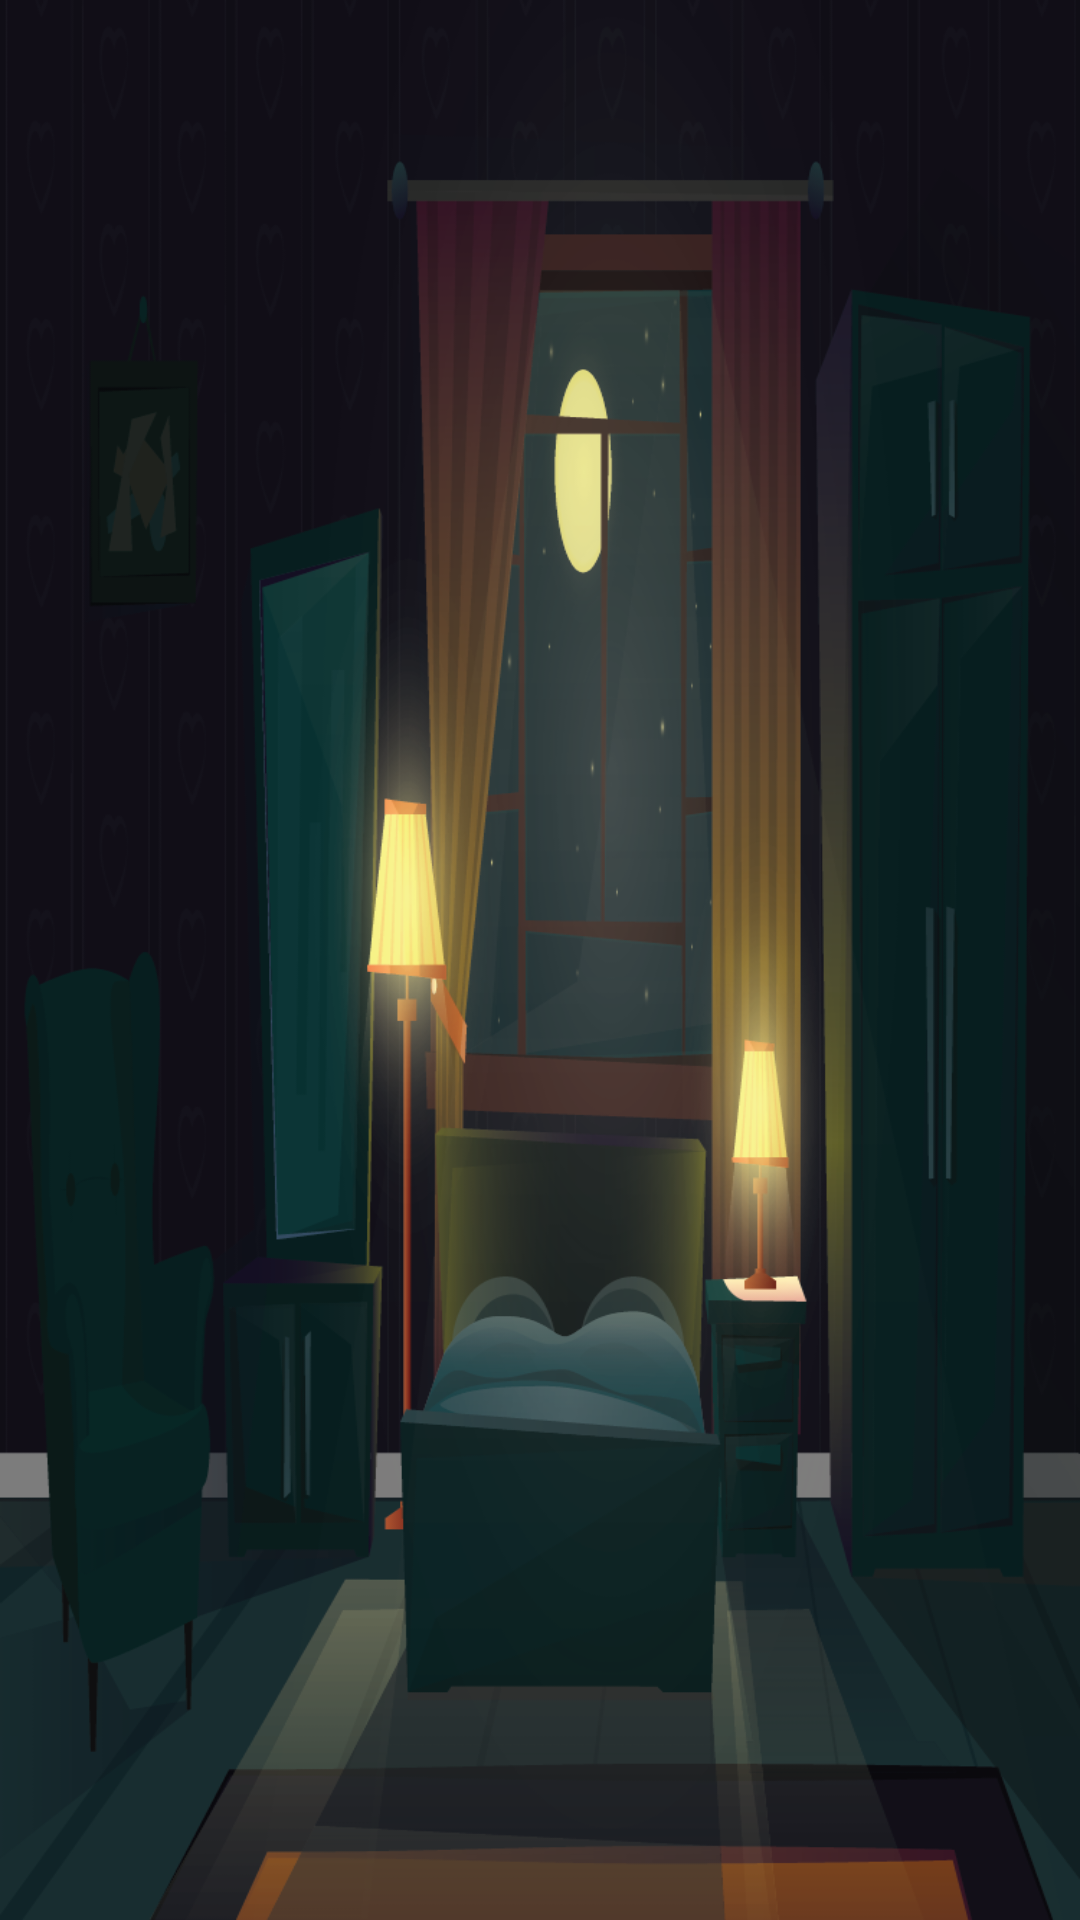

Layout XML and referenced resources for this Android screen:
<!-- AndroidManifest.xml: activity theme Theme.NoTitle -->
<!-- res/layout/activity_splash.xml -->
<?xml version="1.0" encoding="utf-8"?>
<RelativeLayout
    xmlns:android="http://schemas.android.com/apk/res/android"
    xmlns:app="http://schemas.android.com/apk/res-auto"
    xmlns:aapt="http://schemas.android.com/aapt"
    android:layout_width="match_parent"
    android:layout_height="match_parent">
    <ImageView
        android:background="@drawable/splash"
        android:layout_width="match_parent"
        android:layout_height="match_parent"
        android:scaleType="centerCrop"/>
</RelativeLayout>
<!-- resources referenced by this layout -->
<resources>
  <!-- drawable splash: png bitmap (drawable, 224423 bytes) -->
  <style name="Theme.NoTitle" parent="@android:style/Theme.NoTitleBar" />
</resources>
